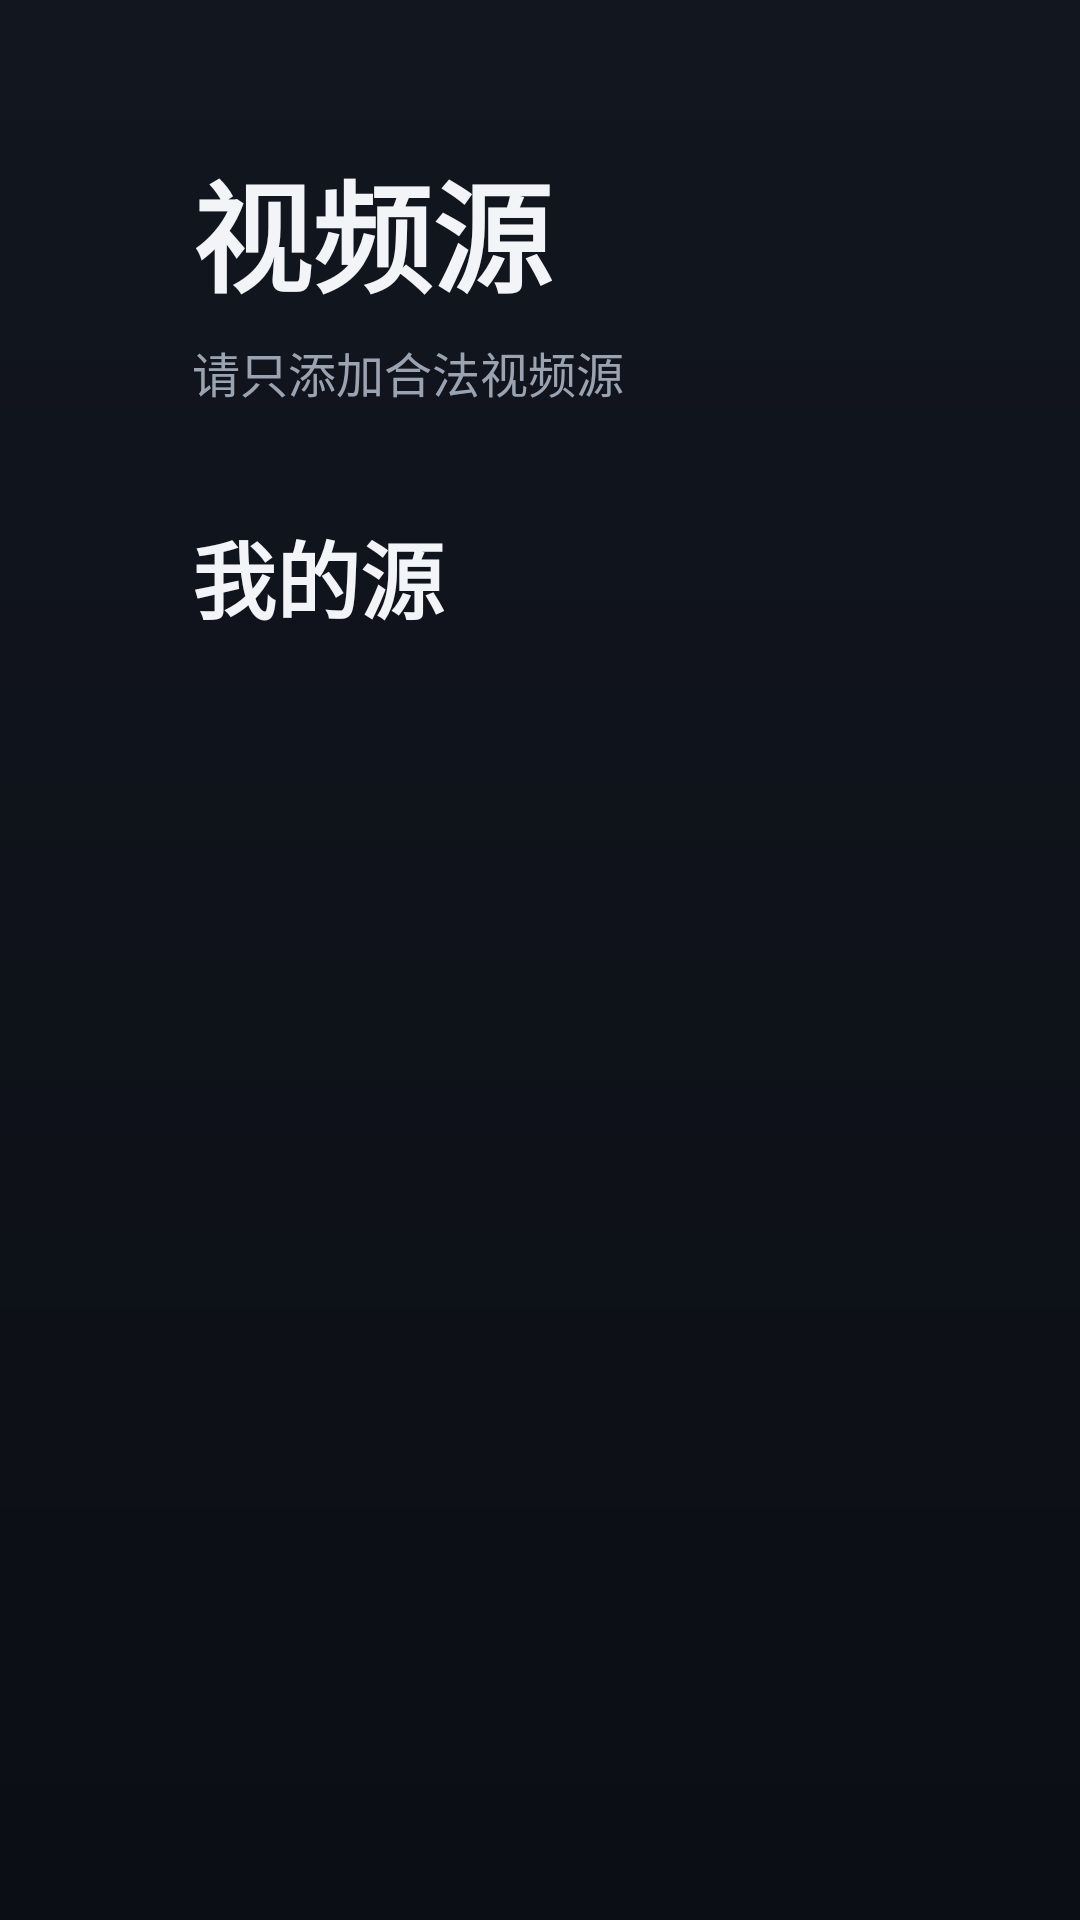

The Android layout XML behind this screen, and the referenced resources:
<!-- AndroidManifest.xml: application theme Theme.JizaiTvBrowser -->
<!-- res/layout/view_videosource.xml -->
<?xml version="1.0" encoding="utf-8"?>
<ScrollView xmlns:android="http://schemas.android.com/apk/res/android"
    android:layout_width="match_parent"
    android:layout_height="match_parent"
    android:fillViewport="true"
    android:background="@drawable/bg_root"
    android:scrollbars="none">

    <LinearLayout
        android:layout_width="match_parent"
        android:layout_height="wrap_content"
        android:orientation="vertical"
        android:clipChildren="false"
        android:paddingLeft="64dp"
        android:paddingRight="64dp"
        android:paddingTop="48dp"
        android:paddingBottom="64dp">

        
        <TextView
            android:layout_width="wrap_content"
            android:layout_height="wrap_content"
            android:text="@string/video_title"
            android:textSize="40sp"
            android:textStyle="bold"
            android:textColor="@color/ink" />

        <TextView
            android:layout_width="wrap_content"
            android:layout_height="wrap_content"
            android:text="@string/video_legal_notice"
            android:textSize="16sp"
            android:textColor="@color/muted"
            android:layout_marginTop="6dp" />

        
        <TextView
            android:layout_width="wrap_content"
            android:layout_height="wrap_content"
            android:text="@string/video_my_sources"
            android:textSize="28sp"
            android:textStyle="bold"
            android:textColor="@color/ink"
            android:layout_marginTop="36dp" />

        <HorizontalScrollView
            android:layout_width="match_parent"
            android:layout_height="wrap_content"
            android:layout_marginTop="12dp"
            android:clipChildren="false"
            android:clipToPadding="false"
            android:padding="10dp"
            android:scrollbars="none">

            <LinearLayout
                android:id="@+id/sourceRow"
                android:layout_width="wrap_content"
                android:layout_height="wrap_content"
                android:orientation="horizontal"
                android:clipChildren="false" />
        </HorizontalScrollView>

        
        <TextView
            android:id="@+id/contentTitle"
            android:layout_width="wrap_content"
            android:layout_height="wrap_content"
            android:textSize="28sp"
            android:textStyle="bold"
            android:textColor="@color/ink"
            android:layout_marginTop="32dp" />

        <GridLayout
            android:id="@+id/contentGrid"
            android:layout_width="match_parent"
            android:layout_height="wrap_content"
            android:columnCount="4"
            android:clipChildren="false"
            android:layout_marginTop="12dp" />

        <TextView
            android:id="@+id/emptyView"
            android:layout_width="match_parent"
            android:layout_height="wrap_content"
            android:textSize="20sp"
            android:textColor="@color/faint"
            android:lineSpacingExtra="8dp"
            android:padding="24dp"
            android:visibility="gone" />
    </LinearLayout>
</ScrollView>
<!-- resources referenced by this layout -->
<resources>
  <color name="faint">#6B7280</color>
  <color name="ink">#F2F4F8</color>
  <color name="muted">#9AA3B2</color>
  <!-- drawable bg_root (drawable) -->
  <?xml version="1.0" encoding="utf-8"?>
  <shape xmlns:android="http://schemas.android.com/apk/res/android" android:shape="rectangle">
      <gradient
          android:angle="270"
          android:startColor="@color/bg_top"
          android:endColor="@color/bg" />
  </shape>
  <string name="video_legal_notice">请只添加合法视频源</string>
  <string name="video_my_sources">我的源</string>
  <string name="video_title">视频源</string>
  <style name="Theme.JizaiTvBrowser" parent="@android:style/Theme.Material.NoActionBar">
          <item name="android:windowBackground">@color/bg</item>
          <item name="android:colorBackground">@color/bg</item>
          <item name="android:textColor">@color/ink</item>
          <item name="android:textColorHint">@color/muted</item>
      </style>
  <color name="bg_top">#12161F</color>
  <color name="bg">#0B0E14</color>
</resources>
